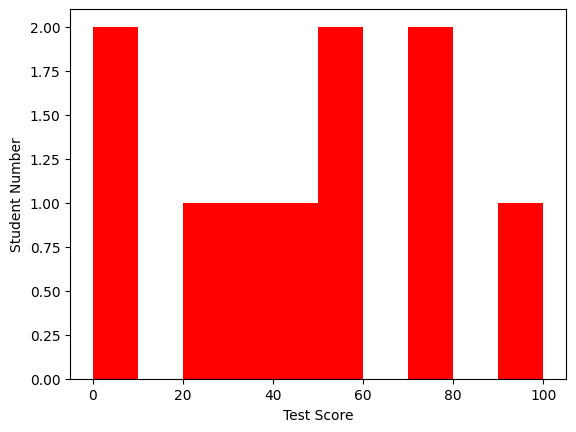

Write Python code to recreate this figure.
# -*- coding: utf-8 -*-
"""
Created on Sat Dec 21 21:09:52 2019

@author: Administrator
"""

import matplotlib as mpl

mpl.rcParams["font.sans-serif"]=["SimHei"]
mpl.rcParams["axes.unicode_minus"]=False

import matplotlib.pyplot as plt
import numpy as np

#Set test score 
scoresT = np.random.randint(0, 100, 10)

x = scoresT

#plot hist
bins = range(0, 101, 10)

plt.hist(x,bins=bins,
         color = "red",
         histtype="bar",
         rwidth=1.0
        )

#set x-y label
plt.xlabel("Test Score")
plt.ylabel("Student Number")

plt.show()